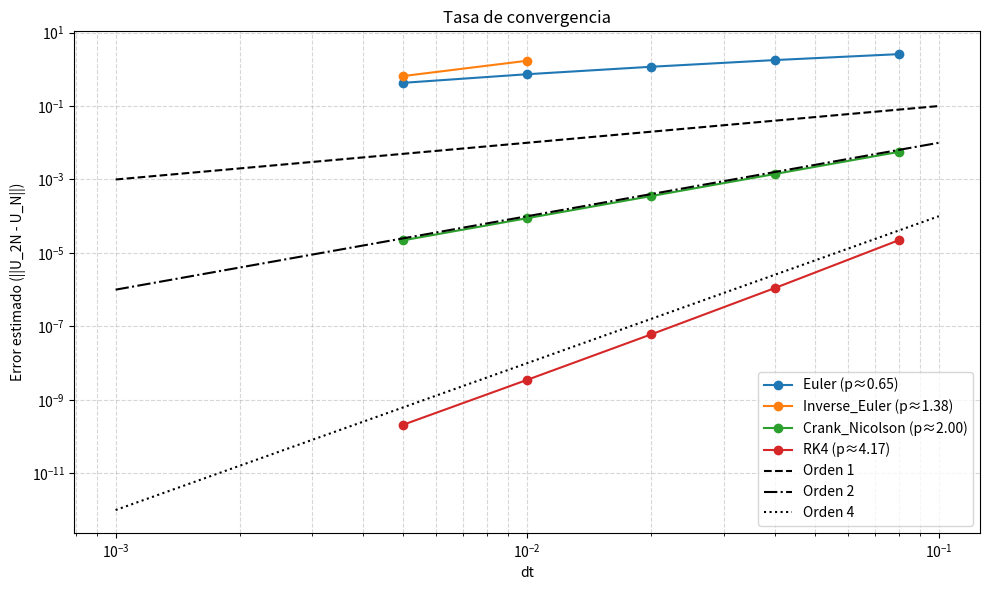

Reproduce this figure in Python.
import numpy as np
import matplotlib.pyplot as plt

def F(U, t):
    r = U[0:2]
    dr = U[2:4]
    norm_r = np.linalg.norm(r)
    return np.concatenate([dr, -r / (norm_r**3)])

def Euler(F, U, t, dt):
    return U + dt * F(U, t)

def Crank_Nicolson(F, U, t, dt, tol=1e-12, max_iter=50):
    U_new = U.copy()
    F_n = F(U, t)
    for _ in range(max_iter):
        F_new = F(U_new, t + dt)
        U_next = U + (dt / 2.0) * (F_n + F_new)
        if np.linalg.norm(U_next - U_new) < tol:
            return U_next
        U_new = U_next
    raise RuntimeError(f"Crank-Nicolson no convergió en {max_iter} iteraciones.")

def RK4(F, U, t, dt):
    k1 = F(U, t)
    k2 = F(U + 0.5 * dt * k1, t + 0.5 * dt)
    k3 = F(U + 0.5 * dt * k2, t + 0.5 * dt)
    k4 = F(U + dt * k3, t + dt)
    return U + (dt / 6.0) * (k1 + 2*k2 + 2*k3 + k4)

def Inverse_Euler(F, U, t, dt, tol=1e-12, max_iter=50):
    U_new = U.copy()
    for _ in range(max_iter):
        U_next = U + dt * F(U_new, t + dt)
        if np.linalg.norm(U_next - U_new) < tol:
            return U_next
        U_new = U_next
    raise RuntimeError(f"Euler implícito no convergió en {max_iter} iteraciones.")

def Cauchy_Solver(F, U0, t0, tf, N, scheme):
    if N <= 0:
        raise ValueError("N debe ser un entero positivo.")
    
    dt = (tf - t0) / N
    t_vals = [t0]
    U_vals = [np.array(U0, dtype=float)]
    U = np.array(U0, dtype=float)
    t = t0

    for _ in range(N):
        U = scheme(F, U, t, dt)
        t += dt
        t_vals.append(t)
        U_vals.append(U.copy())

    return np.array(t_vals), np.array(U_vals)

# Condiciones iniciales
r0 = np.array([1.0, 0.0])
v0 = np.array([0.0, 1.0])
U0 = np.concatenate([r0, v0])
t0 = 0.0
tf = 10.0

esquemas = {
    "Euler": Euler,
    "Inverse_Euler": Inverse_Euler,
    "Crank_Nicolson": Crank_Nicolson,
    "RK4": RK4
}

N_vals = [125, 250, 500, 1000, 2000]

errores = {nombre: [] for nombre in esquemas}
pasos = {nombre: [] for nombre in esquemas}

print("Calculando errores con Richardson...")
for nombre, metodo in esquemas.items():
    print(f"Procesando {nombre}...")
    for N in N_vals:
        try:
            _, U_N = Cauchy_Solver(F, U0, t0, tf, N, metodo)
            _, U_2N = Cauchy_Solver(F, U0, t0, tf, 2*N, metodo)

            error = np.linalg.norm(U_2N[-1] - U_N[-1])
            errores[nombre].append(error)
            pasos[nombre].append((tf - t0) / N)
        except Exception as e:
            print(f"  Error con {nombre} y N={N}: {e}")
            errores[nombre].append(np.nan)
            pasos[nombre].append((tf - t0) / N)

plt.figure(figsize=(10, 6))

for nombre in esquemas:
    dt_vals = np.array(pasos[nombre])
    err_vals = np.array(errores[nombre])
    
    validos = ~np.isnan(err_vals)
    dt_vals = dt_vals[validos]
    err_vals = err_vals[validos]

    # Calcular tasa de convergencia (pendiente en log-log)
    if len(err_vals) > 1:
        p = np.polyfit(np.log(dt_vals), np.log(err_vals), 1)[0]
        plt.loglog(dt_vals, err_vals, 'o-', label=f"{nombre} (p≈{p:.2f})")
    else:
        plt.loglog([], [], label=f"{nombre} (no converge)")

# Líneas de referencia para órdenes 1, 2, 4
dt_ref = np.array([1e-3, 1e-1])
plt.loglog(dt_ref, dt_ref**1, 'k--', label="Orden 1")
plt.loglog(dt_ref, dt_ref**2, 'k-.', label="Orden 2")
plt.loglog(dt_ref, dt_ref**4, 'k:', label="Orden 4")

plt.xlabel("dt")
plt.ylabel("Error estimado (||U_2N - U_N||)")
plt.title("Tasa de convergencia")
plt.legend()
plt.grid(True, which="both", ls="--", alpha=0.5)
plt.tight_layout()
plt.show()